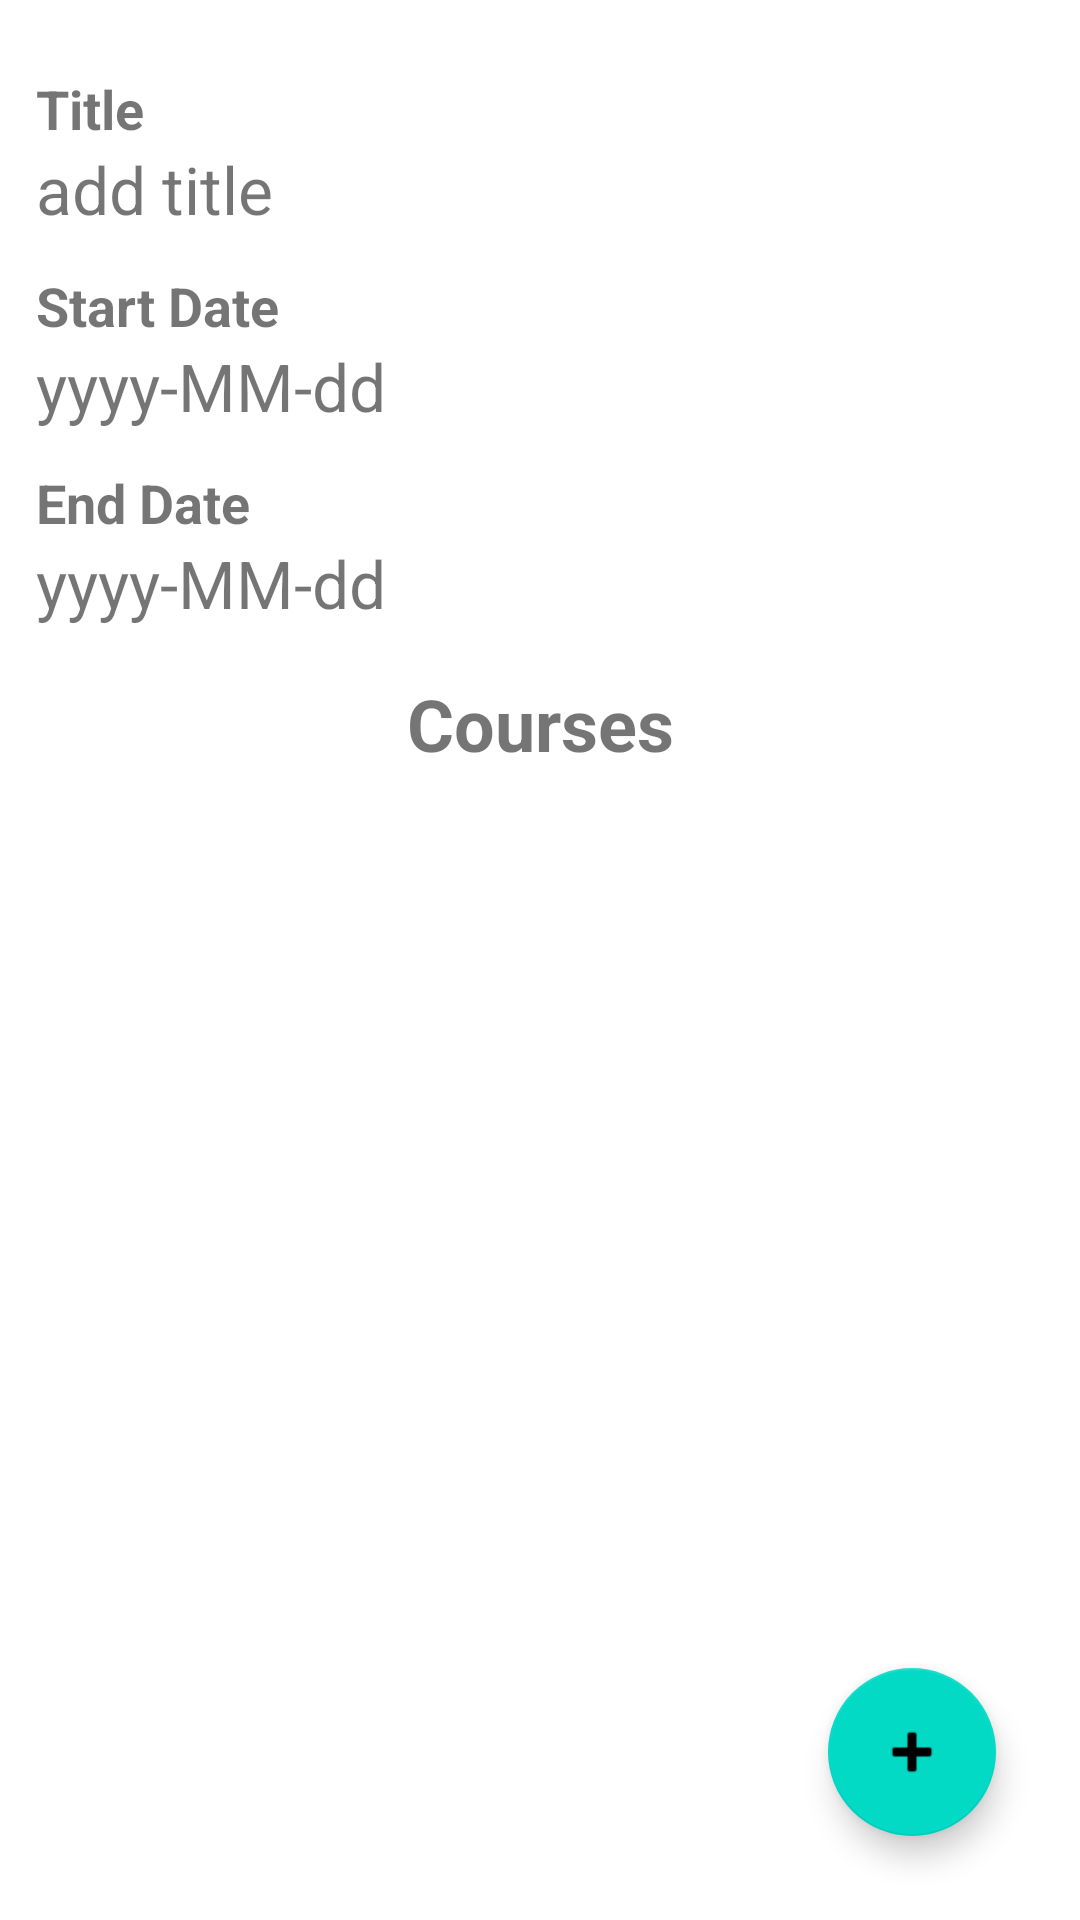

Write the Android layout XML for this screen, with the resource values it uses.
<!-- AndroidManifest.xml: application theme Theme.C196Final -->
<!-- res/layout/activity_term_detail.xml -->
<?xml version="1.0" encoding="utf-8"?>
<androidx.constraintlayout.widget.ConstraintLayout xmlns:android="http://schemas.android.com/apk/res/android"
    xmlns:app="http://schemas.android.com/apk/res-auto"
    style="@style/ConstraintLayoutStyle">

    <TextView
        android:id="@+id/label_term_title"
        style="@style/LabelStyle"
        android:text="@string/label_title"
        app:layout_constraintTop_toTopOf="parent"
        app:layout_constraintStart_toStartOf="parent" />

    <TextView
        android:id="@+id/term_detail_title"
        style="@style/DisplayFieldStyle"
        android:text="@string/placeholder_title"
        app:layout_constraintTop_toBottomOf="@id/label_term_title"
        app:layout_constraintStart_toStartOf="parent"
        app:layout_constraintEnd_toEndOf="parent" />

    <TextView
        android:id="@+id/label_term_start"
        style="@style/LabelStyle"
        android:text="@string/label_start_date"
        app:layout_constraintTop_toBottomOf="@id/term_detail_title"
        app:layout_constraintStart_toStartOf="parent" />

    <TextView
        android:id="@+id/term_detail_start"
        style="@style/DisplayFieldStyle"
        android:text="@string/placeholder_date"
        app:layout_constraintTop_toBottomOf="@id/label_term_start"
        app:layout_constraintStart_toStartOf="parent"
        app:layout_constraintEnd_toEndOf="parent" />

    <TextView
        android:id="@+id/label_term_end"
        style="@style/LabelStyle"
        android:text="@string/label_end_date"
        app:layout_constraintTop_toBottomOf="@id/term_detail_start"
        app:layout_constraintStart_toStartOf="parent" />

    <TextView
        android:id="@+id/term_detail_end"
        style="@style/DisplayFieldStyle"
        android:text="@string/placeholder_date"
        app:layout_constraintTop_toBottomOf="@id/label_term_end"
        app:layout_constraintStart_toStartOf="parent"
        app:layout_constraintEnd_toEndOf="parent" />

    <TextView
        android:id="@+id/label_term_courses"
        style="@style/LabelStyle"
        android:text="@string/courses"
        android:textSize="24sp"
        android:layout_marginTop="16sp"
        app:layout_constraintTop_toBottomOf="@id/term_detail_end"
        app:layout_constraintStart_toStartOf="parent"
        app:layout_constraintEnd_toEndOf="parent"/>

    <androidx.recyclerview.widget.RecyclerView
        android:id="@+id/recycler_view_term_courses"
        style="@style/RecyclerviewStyle"
        app:layout_constraintTop_toBottomOf="@id/label_term_courses"
        app:layout_constraintBottom_toBottomOf="parent"
        app:layout_constraintStart_toStartOf="parent"
        app:layout_constraintEnd_toEndOf="parent" />

    <com.google.android.material.floatingactionbutton.FloatingActionButton
        android:id="@+id/btn_add_course"
        style="@style/FABStyle"
        android:contentDescription="@string/action_add_course"
        app:layout_constraintBottom_toBottomOf="parent"
        app:layout_constraintEnd_toEndOf="parent"
        app:srcCompat="@android:drawable/ic_input_add" />

</androidx.constraintlayout.widget.ConstraintLayout>
<!-- resources referenced by this layout -->
<resources>
  <string name="action_add_course">Add Course</string>
  <string name="courses">Courses</string>
  <string name="label_end_date">End Date</string>
  <string name="label_start_date">Start Date</string>
  <string name="label_title">Title</string>
  <string name="placeholder_date">yyyy-MM-dd</string>
  <string name="placeholder_title">add title</string>
  <style name="ConstraintLayoutStyle">
          <item name="android:padding">12sp</item>
          <item name="android:layout_width">match_parent</item>
          <item name="android:layout_height">match_parent</item>
      </style>
  <style name="DisplayFieldStyle">
          <item name="android:textSize">22sp</item>
          <item name="android:layout_width">0dp</item>
          <item name="android:layout_height">wrap_content</item>
      </style>
  <style name="FABStyle" parent="ButtonStyle">
          <item name="android:layout_margin">16sp</item>
      </style>
  <style name="LabelStyle">
          <item name="android:layout_width">wrap_content</item>
          <item name="android:layout_height">wrap_content</item>
          <item name="android:textStyle">bold</item>
          <item name="android:textSize">18sp</item>
          <item name="android:layout_marginTop">12sp</item>
      </style>
  <style name="RecyclerviewStyle">
          <item name="android:layout_width">0sp</item>
          <item name="android:layout_height">0sp</item>
  
      </style>
  <style name="Theme.C196Final" parent="Base.Theme.C196Final" />
  <style name="ButtonStyle">
          <item name="android:layout_width">wrap_content</item>
          <item name="android:layout_height">wrap_content</item>
          <item name="android:clickable">true</item>
      </style>
  <style name="Base.Theme.C196Final" parent="Theme.MaterialComponents.DayNight.DarkActionBar">
          
          
      </style>
</resources>
